Run: headless pygame with SDL's dummy video driver; simulated clock (each Clock.tick advances the game by its frame time, no real sleeping); random seed 0; keys injected as events and as key.get_pressed() state; no mouse input.
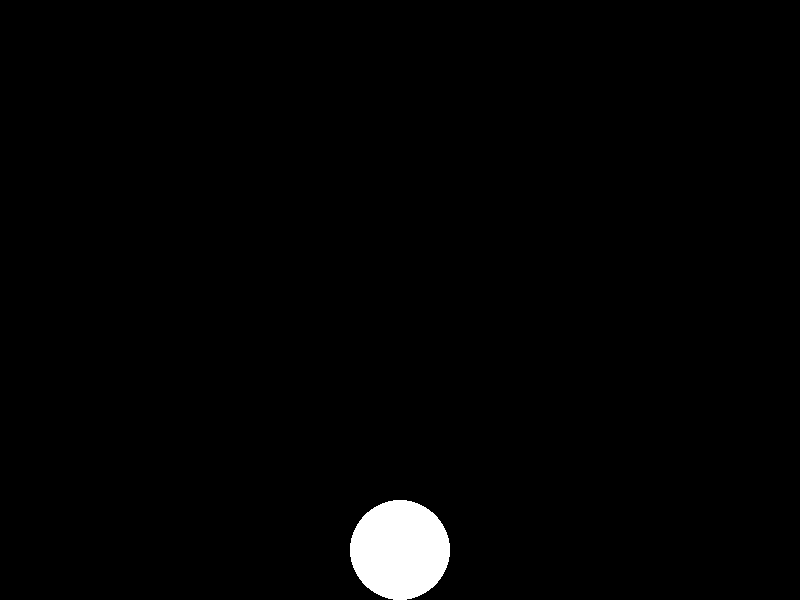
Frame 1 of 4 · flips 1–60 · no input
Frame 2 of 4 · flips 61–180 · tapped SPACE, RETURN · held RIGHT (→), D · screen unchanged from frame 1, image omitted
Frame 3 of 4 · flips 181–300 · held DOWN (↓), S · screen unchanged from frame 2, image omitted
Frame 4 of 4 · flips 301–420 · held LEFT (←), A, UP (↑), W · screen unchanged from frame 3, image omitted

The pygame program that drew these frames:

"""
This program simulates the movement of an object along a surface where the only 
forces to be considered are:
  a) a constant force of gravity which makes the object continuously accelerate.
  b) a force of friction, of constant magnitude, acting
   opposite to the movement.

An example of a situation where this model apply is if something is sliding 
down a tube---gravity produces a constant force moving the object downwards, and
while the object is moving it is subject to friction.

In order for the object to stop moving in this situation, the object has to be 
moving in the same direction as the gravity and the friction's magnitude has to
exceed the gravity's magnitude. Otherwise, the object never stops moving for 
any period of time---even if its velocity momentarily reaches zero, it will 
continue to change due to the gravity. Although you could say that the friction 
is zero at such moments, since the set of such moments is of measure zero it 
has no effect---the velocity, the integral of the acceleration, is the same 
regardless of what acceleration you choose to regard the object as having at 
those moments.

I'll consider only the one-dimensional case for now. This is especially 
nice because we don't have to worry about the possibility of the velocity 
changing direction continuously. Let f be the magnitude of friction and let g 
be the gravity.

If the velocity at some time t0 is 0, then the object is subject to gravity only
at that moment. If the gravity is 0, this means the object remains stationary.
But if gravity is nonzero, it will accelerate the object. However, as soon as
the object starts accelerating, friction comes into play and alters the 
acceleration. If the acceleration is set back to 0 or a value in the opposite
direction of the gravity, then the gravity is "cancelled" out, and the object 
just remains stationary. So the object remains stationary iff

  f >= |g|.

Otherwise, we have f < |g|. After time t0, the velocity will be in the same 
direction as the gravity, and the friction will accordingly be opposite. But 
since the friction is less in magnitude than the gravity, the object can't 
change direction from now on. So the equation of motion is simply

  s = r + (g - sgn(g) f)(t - t0)^2/2                                   (1)
 
similar to the constant-acceleration case.

This all holds if the velocity at time t0 is 0. Now we need to account for the 
possibility of a nonzero initial velocity. In this case the friction will be in
the opposite direction as the velocity, and this gets added to the gravity,
which may be in the same direction as the velocity, or opposite, or zero. 
Whatever the case, the equations

  v = u + (g - sgn(u) f)(t - t0),
  s = r + u(t - t0) + (g - sgn(u) f)(t - t0)^2/2

apply until the velocity goes to zero (if it ever does). Setting v = 0, we get
the equation

  u + (g - sgn(u) f)(t - t0) = 0.

Equivalently, (g - sgn(u) f)(t - t0) = 0. Now if g = sgn(u) f, then the only 
solution is u = 0, so the velocity only goes to zero if it's already zero at
the start (which case we already dealt with). So we can assume g and sgn(u) f
are distinct, and then the solution is

  t - t0 = -u/(g - sgn(u) f).

This time will be non-negative only if 0 <= -u/(g - sgn(u) f), i.e. u and g - sgn(u) f have opposite signs. If they have the same signs, the object never changes direction. The corresponding position at this time will be

  r - u^2/(g - sgn(u) f) + u^2 / 2(g - sgn(u) f)
  = r - u^2/2(g - sgn(u) f)
"""

import math
import sys
import pygame as pg
from pygame import Vector2 as Vec

def sign(x: float) -> int:
    if x < 0:
        return -1
    if x > 0:
        return 1
    return 0

SCREEN_WIDTH = 800
SCREEN_HEIGHT = 600

INITIAL_POS = SCREEN_HEIGHT - 50
INITIAL_VEL = -1.5
INITIAL_VEL_SIGN = sign(INITIAL_VEL)
GRAVITY = 0.001
FRICTION_MAG = 0.0005
INITIAL_FRICTION = INITIAL_VEL_SIGN * FRICTION_MAG

if GRAVITY == INITIAL_FRICTION:
    transition_time = math.inf
else:
    transition_time = -INITIAL_VEL / (GRAVITY - INITIAL_FRICTION)

if transition_time < 0:
    transition_time = math.inf

if GRAVITY == INITIAL_FRICTION:
    transition_pos = None
else:
    transition_pos = INITIAL_POS - INITIAL_VEL ** 2 / (2 * (GRAVITY - INITIAL_FRICTION))

def get_pos(t: int) -> Vec:
    if INITIAL_VEL == 0:
        if FRICTION_MAG >= abs(GRAVITY):
            s = INITIAL_POS
        else:
            s = INITIAL_POS + (GRAVITY - sign(GRAVITY) * FRICTION_MAG) * t ** 2
    elif sign(INITIAL_VEL) == sign(GRAVITY - INITIAL_FRICTION) or t <= transition_time:
        s = INITIAL_POS + INITIAL_VEL * t + (GRAVITY - INITIAL_FRICTION) * t ** 2
    else:
        if FRICTION_MAG >= abs(GRAVITY):
            s = transition_pos
        else:
            s = transition_pos + (GRAVITY - sign(GRAVITY) * FRICTION_MAG) * t ** 2

    return Vec(SCREEN_WIDTH / 2, s)

def screen_pos(pos: Vec) -> tuple[int, int]:
    return (round(pos.x), round(pos.y))

def screen() -> pg.Surface:
    return pg.display.get_surface()

initial_ticks = None

def get_time() -> int:
    global initial_ticks

    if initial_ticks is None:
        initial_ticks = pg.time.get_ticks()
        return initial_ticks
    
    return pg.time.get_ticks() - initial_ticks

pg.init()
pg.display.set_mode((SCREEN_WIDTH, SCREEN_HEIGHT))

while True:
    for event in pg.event.get():
        if event.type == pg.QUIT:
            sys.exit()

    screen().fill('black')
    pos = get_pos(get_time())
    pg.draw.circle(screen(), 'white', screen_pos(pos), 50)
    pg.display.flip()
